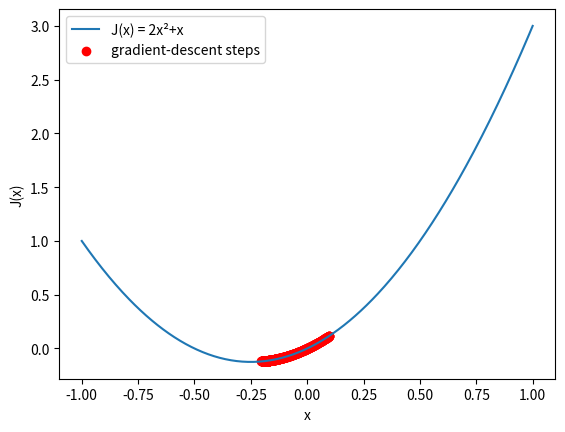

This chart was generated by the following Python code:
import matplotlib.pyplot as plt
import numpy as np

def J(x): 
    return 2*x**2 + x
def daoHam(x):
    return 4*x+1

def gradient_descent(xo=0.1, lr=0.001, iter=100):
    x_history = []
    x_new=xo
    for i in range(iter):
        x_new-=lr*daoHam(x_new)
        x_history.append(x_new)
        if abs(daoHam(x_new))<0.001:
            break
    return x_new, x_history

x_new, x_history =gradient_descent(0.1, 0.001, 500)

def display(x_history):
    J=[]
    for k in x_history:
        y=2*k*k+k
        J.append(y)
    return J

xs = np.linspace(-1, 1, 400)          # pick whatever range you need
plt.plot(xs, J(xs), label='J(x) = 2x²+x')

# optionally overlay the descent trajectory
plt.scatter(x_history, [J(x) for x in x_history],
            color='red', label='gradient‑descent steps')

plt.xlabel('x')
plt.ylabel('J(x)')
plt.legend()
plt.show()
